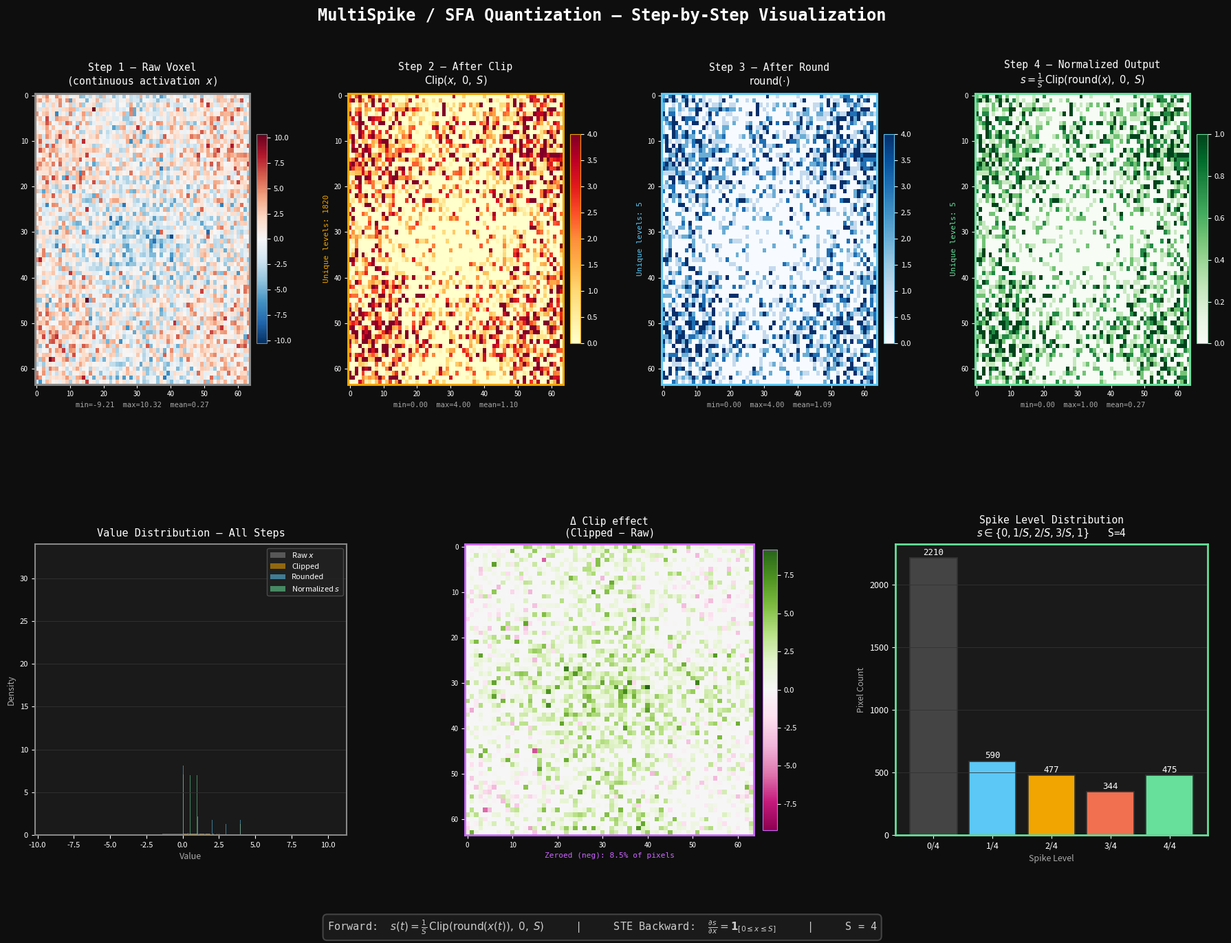

The matplotlib source for this figure: (Note: this script raises an exception after producing the figure.)
import numpy as np
import matplotlib.pyplot as plt
import matplotlib.gridspec as gridspec
from matplotlib.colors import TwoSlopeNorm

np.random.seed(42)

S = 4.0

H, W = 64, 64

voxel_raw = np.random.randn(H, W) * 2.5
voxel_raw += np.sin(np.linspace(0, 3 * np.pi, H))[:, None]
voxel_raw += np.cos(np.linspace(0, 2 * np.pi, W))[None, :]

x = voxel_raw.astype(np.float32)
x_clipped = np.clip(x, 0.0, S)
x_rounded = np.round(x_clipped)
x_normalized = x_rounded / S

steps = {
    "Step 1 — Raw Voxel\n(continuous activation $x$)": x,
    "Step 2 — After Clip\n$\\mathrm{Clip}(x,\\ 0,\\ S)$": x_clipped,
    "Step 3 — After Round\n$\\mathrm{round}(\\cdot)$": x_rounded,
    "Step 4 — Normalized Output\n$s = \\frac{1}{S}\\,\\mathrm{Clip}(\\mathrm{round}(x),\\ 0,\\ S)$": x_normalized,
}

fig = plt.figure(figsize=(22, 14))
fig.patch.set_facecolor("#0e0e0e")

outer = gridspec.GridSpec(2, 1, figure=fig, hspace=0.55)
top_gs = gridspec.GridSpecFromSubplotSpec(1, 4, subplot_spec=outer[0], wspace=0.35)
bot_gs = gridspec.GridSpecFromSubplotSpec(1, 3, subplot_spec=outer[1], wspace=0.38)

fig.text(
    0.5, 0.97,
    "MultiSpike / SFA Quantization — Step-by-Step Visualization",
    ha="center", va="top",
    fontsize=17, fontweight="bold",
    color="white", fontfamily="monospace"
)

CMAPS   = ["RdBu_r", "YlOrRd", "Blues", "Greens"]
BORDERS = ["#888888", "#f0a500", "#5bc8f5", "#66e09a"]

data_list = list(steps.items())

for col, (title, data) in enumerate(data_list):
    ax = fig.add_subplot(top_gs[col])
    ax.set_facecolor("#1a1a1a")

    vmax = max(abs(data.min()), abs(data.max())) if col == 0 else data.max()
    vmin = -vmax if col == 0 else 0.0

    norm = TwoSlopeNorm(vmin=vmin, vcenter=0, vmax=vmax) if col == 0 else None
    im = ax.imshow(data, cmap=CMAPS[col], norm=norm, interpolation="nearest", aspect="auto")

    for spine in ax.spines.values():
        spine.set_edgecolor(BORDERS[col])
        spine.set_linewidth(2.2)

    cbar = fig.colorbar(im, ax=ax, fraction=0.045, pad=0.03)
    cbar.ax.yaxis.set_tick_params(color="white", labelsize=8)
    cbar.outline.set_edgecolor(BORDERS[col])
    plt.setp(cbar.ax.yaxis.get_ticklabels(), color="white")

    ax.set_title(title, color="white", fontsize=10.5, pad=10, fontfamily="monospace")
    ax.tick_params(colors="white", labelsize=7)
    for spine in ax.spines.values():
        spine.set_visible(True)

    stats = f"min={data.min():.2f}  max={data.max():.2f}  mean={data.mean():.2f}"
    ax.set_xlabel(stats, color="#aaaaaa", fontsize=7.5, fontfamily="monospace")

    if col > 0:
        unique_vals = np.unique(np.round(data, 4))
        info = f"Unique levels: {len(unique_vals)}"
        ax.set_ylabel(info, color=BORDERS[col], fontsize=8, fontfamily="monospace")


ax_hist = fig.add_subplot(bot_gs[0])
ax_hist.set_facecolor("#1a1a1a")
for spine in ax_hist.spines.values():
    spine.set_edgecolor("#888888")
    spine.set_linewidth(1.5)
colors_hist = ["#888888", "#f0a500", "#5bc8f5", "#66e09a"]
labels_hist = ["Raw $x$", "Clipped", "Rounded", "Normalized $s$"]
for (title, data), col_h, lbl in zip(data_list, colors_hist, labels_hist):
    ax_hist.hist(data.ravel(), bins=60, alpha=0.55, color=col_h, label=lbl, density=True)
ax_hist.set_title("Value Distribution — All Steps", color="white", fontsize=11, fontfamily="monospace", pad=8)
ax_hist.set_xlabel("Value", color="#aaaaaa", fontsize=9)
ax_hist.set_ylabel("Density", color="#aaaaaa", fontsize=9)
ax_hist.tick_params(colors="white", labelsize=8)
ax_hist.legend(fontsize=8, facecolor="#222222", labelcolor="white", edgecolor="#555555")
ax_hist.set_facecolor("#1a1a1a")
ax_hist.grid(axis="y", color="#333333", linewidth=0.6)


ax_diff1 = fig.add_subplot(bot_gs[1])
ax_diff1.set_facecolor("#1a1a1a")
diff_clip = x_clipped - x
abs_max = np.abs(diff_clip).max()
im2 = ax_diff1.imshow(diff_clip, cmap="PiYG", vmin=-abs_max, vmax=abs_max, interpolation="nearest", aspect="auto")
for spine in ax_diff1.spines.values():
    spine.set_edgecolor("#cc66ff")
    spine.set_linewidth(2.0)
cbar2 = fig.colorbar(im2, ax=ax_diff1, fraction=0.045, pad=0.03)
cbar2.ax.yaxis.set_tick_params(color="white", labelsize=8)
cbar2.outline.set_edgecolor("#cc66ff")
plt.setp(cbar2.ax.yaxis.get_ticklabels(), color="white")
ax_diff1.set_title("Δ Clip effect\n(Clipped − Raw)", color="white", fontsize=10.5, fontfamily="monospace", pad=8)
ax_diff1.tick_params(colors="white", labelsize=7)
neg_pct = (diff_clip < 0).mean() * 100
ax_diff1.set_xlabel(f"Zeroed (neg): {neg_pct:.1f}% of pixels", color="#cc66ff", fontsize=8, fontfamily="monospace")


ax_spike = fig.add_subplot(bot_gs[2])
ax_spike.set_facecolor("#1a1a1a")
for spine in ax_spike.spines.values():
    spine.set_edgecolor("#66e09a")
    spine.set_linewidth(2.0)

levels = np.array([0, 1/S, 2/S, 3/S, 1.0])
level_names = [f"0/{int(S)}", f"1/{int(S)}", f"2/{int(S)}", f"3/{int(S)}", f"{int(S)}/{int(S)}"]
counts = [(x_normalized.ravel() == lv).sum() for lv in levels]
bars = ax_spike.bar(level_names, counts, color=["#444", "#5bc8f5", "#f0a500", "#f07050", "#66e09a"],
                    edgecolor="#333333", linewidth=1.2)
for bar, cnt in zip(bars, counts):
    ax_spike.text(bar.get_x() + bar.get_width() / 2, bar.get_height() + 8,
                  str(cnt), ha="center", va="bottom", color="white", fontsize=9, fontfamily="monospace")

ax_spike.set_title(f"Spike Level Distribution\n$s \\in \\{{0, 1/S, 2/S, 3/S, 1\\}}$   S={int(S)}", 
                   color="white", fontsize=10.5, fontfamily="monospace", pad=8)
ax_spike.set_xlabel("Spike Level", color="#aaaaaa", fontsize=9)
ax_spike.set_ylabel("Pixel Count", color="#aaaaaa", fontsize=9)
ax_spike.tick_params(colors="white", labelsize=9)
ax_spike.grid(axis="y", color="#333333", linewidth=0.6)
ax_spike.set_facecolor("#1a1a1a")

formula = (
    r"Forward:  $s(t) = \frac{1}{S}\,\mathrm{Clip}(\mathrm{round}(x(t)),\;0,\;S)$"
    "     |     "
    r"STE Backward:  $\frac{\partial s}{\partial x} = \mathbf{1}_{[0 \leq x \leq S]}$"
    f"     |     S = {int(S)}"
)
fig.text(0.5, 0.005, formula, ha="center", va="bottom",
         fontsize=11, color="#cccccc", fontfamily="monospace",
         bbox=dict(boxstyle="round,pad=0.4", facecolor="#1a1a1a", edgecolor="#444444", linewidth=1.5))

import os
out_path = os.path.join(os.path.dirname(os.path.abspath(__file__)), "multispike_visualization.png")
plt.savefig(out_path, dpi=150, bbox_inches="tight", facecolor=fig.get_facecolor())
plt.close()
print(f"Saved to {out_path}")
